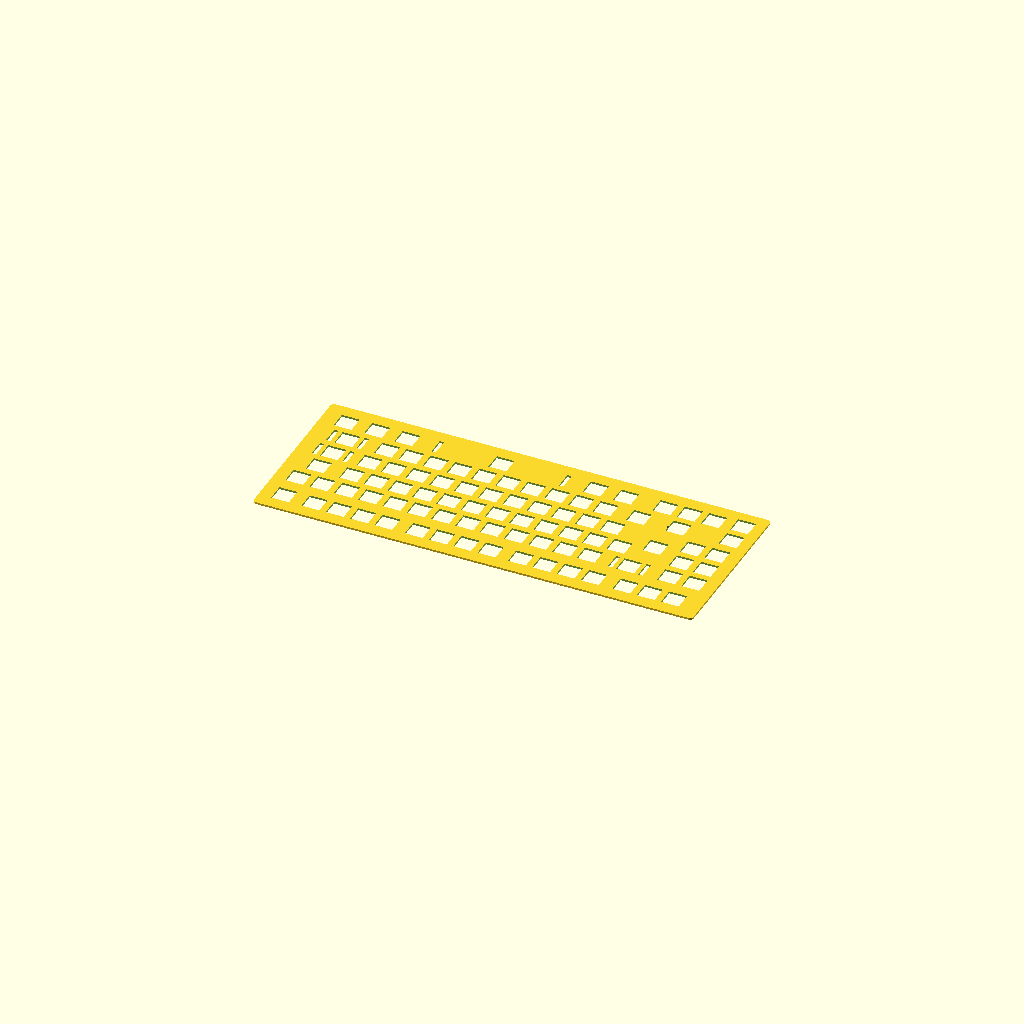
Cell 1: the model at its default parameters.
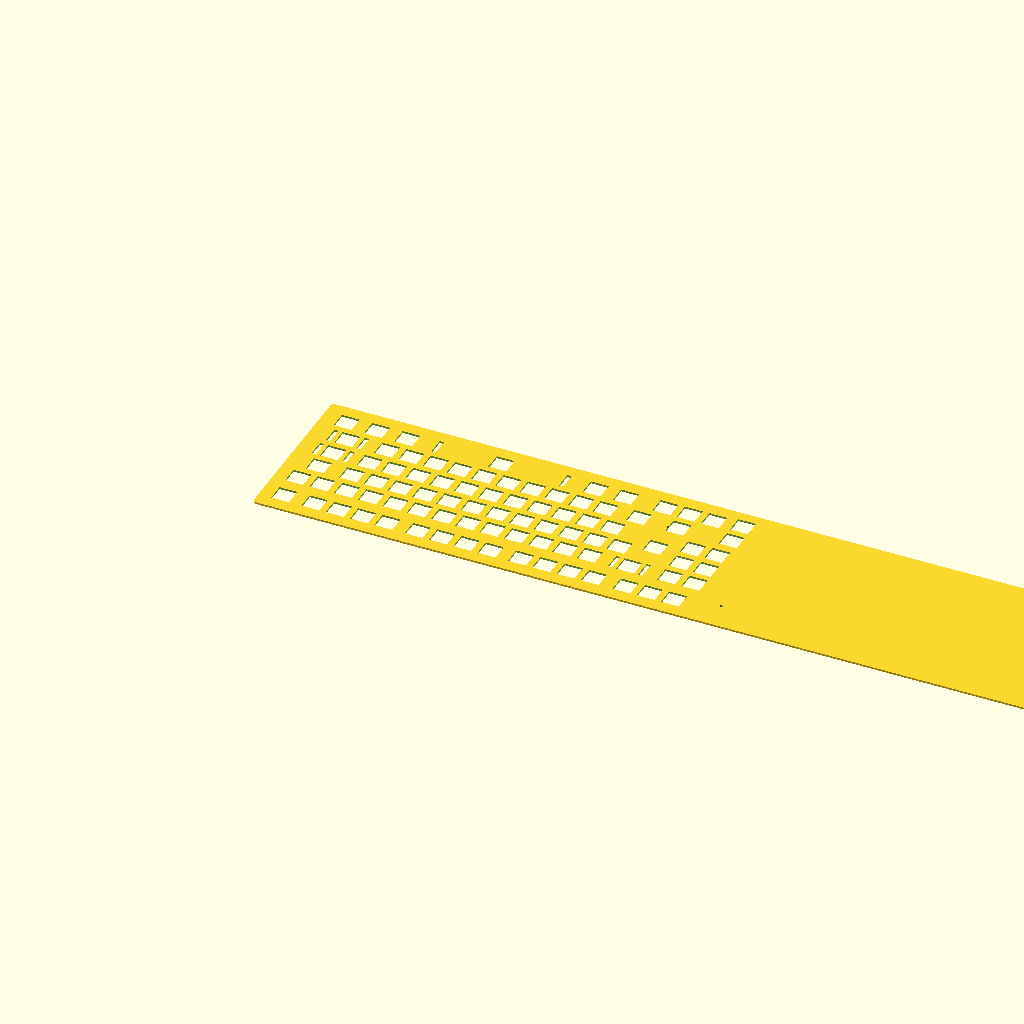
Cell 2: the same model with plate_w = 689.52.
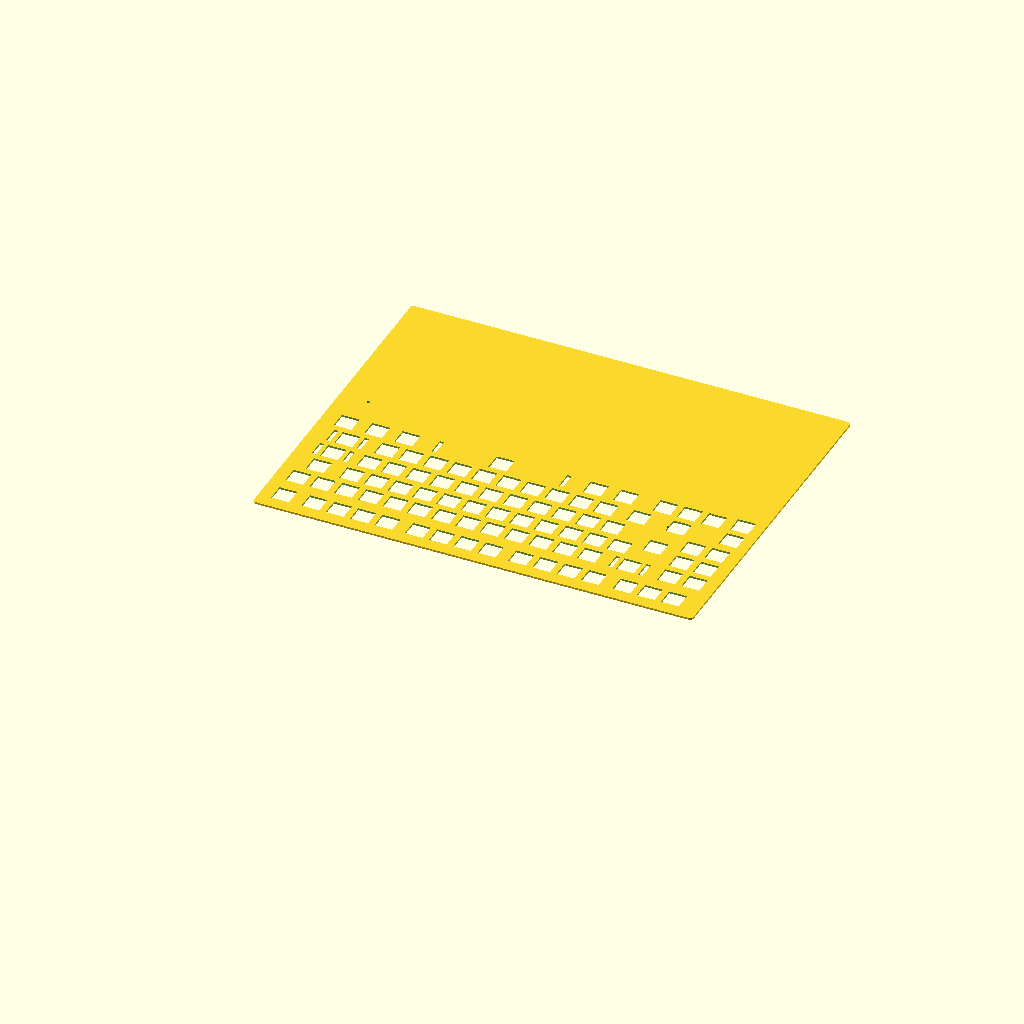
Cell 3: the same model with plate_h = 268.12.
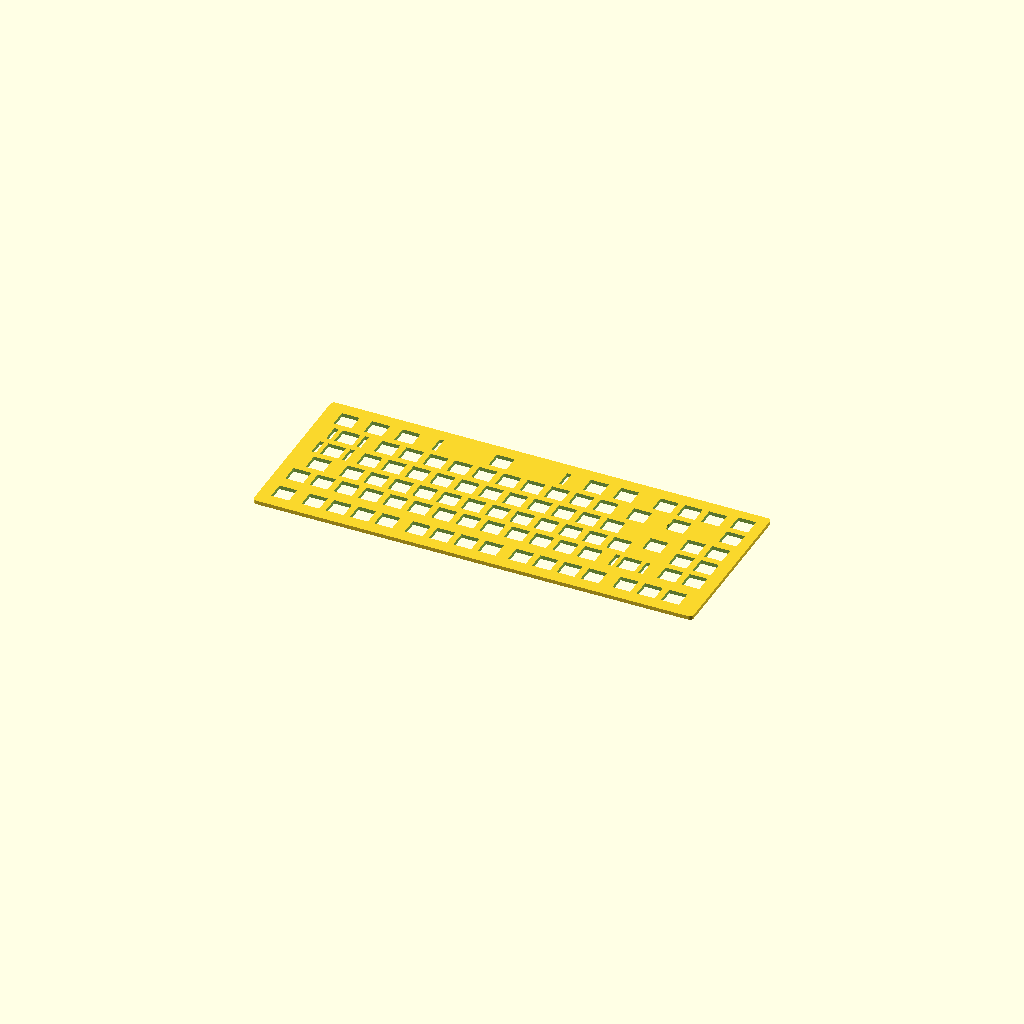
Cell 4: the same model with plate_t = 3.
All cells are drawn from one camera (rotation 55°, 0°, 25°, orthographic, colour scheme Cornfield), so only the parameter changes between them.
OpenSCAD source file projects/blue-dream-space/build/blue-dream-space-plate.scad:
// Auto-generated keyboard switch plate
// Layout: Blue Dream Space (86 keys)
// Switch type: choc_v2
// Generated: 2026-04-08T21:55:43.241Z

$fn = 32;

plate_w = 344.76;
plate_h = 134.06;
plate_t = 1.50;
corner_r = 3.00;
margin = 7.50;

// ----- Plate body -----
difference() {
  // Rounded-corner plate
  minkowski() {
    cube([plate_w - 2*corner_r, plate_h - 2*corner_r, plate_t / 2]);
    translate([corner_r, corner_r, 0])
      cylinder(r = corner_r, h = plate_t / 2);
  }

  // ----- Switch cutouts -----
  // Key "Esc" at (0, 0)
  translate([17.025 - 7.000, 17.025 - 7.000, -0.1])
    cube([14.000, 14.000, plate_t + 0.2]);
  // Key "F1" at (1.25, 0)
  translate([40.837 - 7.000, 17.025 - 7.000, -0.1])
    cube([14.000, 14.000, plate_t + 0.2]);
  // Key "F2" at (2.25, 0)
  translate([59.888 - 7.000, 17.025 - 7.000, -0.1])
    cube([14.000, 14.000, plate_t + 0.2]);
  // Key "F3" at (3.25, 0)
  translate([78.938 - 7.000, 17.025 - 7.000, -0.1])
    cube([14.000, 14.000, plate_t + 0.2]);
  // Key "F4" at (4.25, 0)
  translate([97.987 - 7.000, 17.025 - 7.000, -0.1])
    cube([14.000, 14.000, plate_t + 0.2]);
  // Key "F5" at (5.5, 0)
  translate([121.800 - 7.000, 17.025 - 7.000, -0.1])
    cube([14.000, 14.000, plate_t + 0.2]);
  // Key "F6" at (6.5, 0)
  translate([140.850 - 7.000, 17.025 - 7.000, -0.1])
    cube([14.000, 14.000, plate_t + 0.2]);
  // Key "F7" at (7.5, 0)
  translate([159.900 - 7.000, 17.025 - 7.000, -0.1])
    cube([14.000, 14.000, plate_t + 0.2]);
  // Key "F8" at (8.5, 0)
  translate([178.950 - 7.000, 17.025 - 7.000, -0.1])
    cube([14.000, 14.000, plate_t + 0.2]);
  // Key "F9" at (9.75, 0)
  translate([202.763 - 7.000, 17.025 - 7.000, -0.1])
    cube([14.000, 14.000, plate_t + 0.2]);
  // Key "F10" at (10.75, 0)
  translate([221.813 - 7.000, 17.025 - 7.000, -0.1])
    cube([14.000, 14.000, plate_t + 0.2]);
  // Key "F11" at (11.75, 0)
  translate([240.863 - 7.000, 17.025 - 7.000, -0.1])
    cube([14.000, 14.000, plate_t + 0.2]);
  // Key "F12" at (12.75, 0)
  translate([259.913 - 7.000, 17.025 - 7.000, -0.1])
    cube([14.000, 14.000, plate_t + 0.2]);
  // Key "A1" at (14.15, 0.09999999999999998)
  translate([284.678 - 7.000, 17.025 - 7.000, -0.1])
    cube([14.000, 14.000, plate_t + 0.2]);
  // Key "Print" at (15.15, 0.10000000000000009)
  translate([303.728 - 7.000, 17.025 - 7.000, -0.1])
    cube([14.000, 14.000, plate_t + 0.2]);
  // Key "Scroll Lock" at (16.15, 0.10000000000000009)
  translate([322.777 - 7.000, 17.025 - 7.000, -0.1])
    cube([14.000, 14.000, plate_t + 0.2]);
  // Key "~" at (0, 1.25)
  translate([17.025 - 7.000, 40.837 - 7.000, -0.1])
    cube([14.000, 14.000, plate_t + 0.2]);
  // Key "!" at (1, 1.25)
  translate([36.075 - 7.000, 40.837 - 7.000, -0.1])
    cube([14.000, 14.000, plate_t + 0.2]);
  // Key "@" at (2, 1.25)
  translate([55.125 - 7.000, 40.837 - 7.000, -0.1])
    cube([14.000, 14.000, plate_t + 0.2]);
  // Key "#" at (3, 1.25)
  translate([74.175 - 7.000, 40.837 - 7.000, -0.1])
    cube([14.000, 14.000, plate_t + 0.2]);
  // Key "$" at (4, 1.25)
  translate([93.225 - 7.000, 40.837 - 7.000, -0.1])
    cube([14.000, 14.000, plate_t + 0.2]);
  // Key "%" at (5, 1.25)
  translate([112.275 - 7.000, 40.837 - 7.000, -0.1])
    cube([14.000, 14.000, plate_t + 0.2]);
  // Key "^" at (6, 1.25)
  translate([131.325 - 7.000, 40.837 - 7.000, -0.1])
    cube([14.000, 14.000, plate_t + 0.2]);
  // Key "&" at (7, 1.25)
  translate([150.375 - 7.000, 40.837 - 7.000, -0.1])
    cube([14.000, 14.000, plate_t + 0.2]);
  // Key "*" at (8, 1.25)
  translate([169.425 - 7.000, 40.837 - 7.000, -0.1])
    cube([14.000, 14.000, plate_t + 0.2]);
  // Key "(" at (9, 1.25)
  translate([188.475 - 7.000, 40.837 - 7.000, -0.1])
    cube([14.000, 14.000, plate_t + 0.2]);
  // Key ")" at (10, 1.25)
  translate([207.525 - 7.000, 40.837 - 7.000, -0.1])
    cube([14.000, 14.000, plate_t + 0.2]);
  // Key "_" at (11, 1.25)
  translate([226.575 - 7.000, 40.837 - 7.000, -0.1])
    cube([14.000, 14.000, plate_t + 0.2]);
  // Key "+" at (12, 1.25)
  translate([245.625 - 7.000, 40.837 - 7.000, -0.1])
    cube([14.000, 14.000, plate_t + 0.2]);
  // Key "Backspace" at (13, 1.25)
  translate([276.581 - 7.000, 40.837 - 7.000, -0.1])
    cube([14.000, 14.000, plate_t + 0.2]);
  // Stabilizer cutouts for 2.25u key
  translate([264.643 - 1.650, 40.837 - 7.000, -0.1])
    cube([3.300, 14.000, plate_t + 0.2]);
  translate([288.519 - 1.650, 40.837 - 7.000, -0.1])
    cube([3.300, 14.000, plate_t + 0.2]);
  // Key "del" at (15.31, 1.25)
  translate([308.680 - 7.000, 40.837 - 7.000, -0.1])
    cube([14.000, 14.000, plate_t + 0.2]);
  // Key "ins" at (16.31, 1.25)
  translate([327.731 - 7.000, 40.837 - 7.000, -0.1])
    cube([14.000, 14.000, plate_t + 0.2]);
  // Key "Tab" at (0, 2.25)
  translate([24.169 - 7.000, 59.888 - 7.000, -0.1])
    cube([14.000, 14.000, plate_t + 0.2]);
  // Key "Q" at (1.75, 2.25)
  translate([50.363 - 7.000, 59.888 - 7.000, -0.1])
    cube([14.000, 14.000, plate_t + 0.2]);
  // Key "W" at (2.75, 2.25)
  translate([69.412 - 7.000, 59.888 - 7.000, -0.1])
    cube([14.000, 14.000, plate_t + 0.2]);
  // Key "E" at (3.75, 2.25)
  translate([88.463 - 7.000, 59.888 - 7.000, -0.1])
    cube([14.000, 14.000, plate_t + 0.2]);
  // Key "R" at (4.75, 2.25)
  translate([107.513 - 7.000, 59.888 - 7.000, -0.1])
    cube([14.000, 14.000, plate_t + 0.2]);
  // Key "T" at (5.75, 2.25)
  translate([126.563 - 7.000, 59.888 - 7.000, -0.1])
    cube([14.000, 14.000, plate_t + 0.2]);
  // Key "Y" at (6.75, 2.25)
  translate([145.613 - 7.000, 59.888 - 7.000, -0.1])
    cube([14.000, 14.000, plate_t + 0.2]);
  // Key "U" at (7.75, 2.25)
  translate([164.662 - 7.000, 59.888 - 7.000, -0.1])
    cube([14.000, 14.000, plate_t + 0.2]);
  // Key "I" at (8.75, 2.25)
  translate([183.713 - 7.000, 59.888 - 7.000, -0.1])
    cube([14.000, 14.000, plate_t + 0.2]);
  // Key "O" at (9.75, 2.25)
  translate([202.763 - 7.000, 59.888 - 7.000, -0.1])
    cube([14.000, 14.000, plate_t + 0.2]);
  // Key "P" at (10.75, 2.25)
  translate([221.813 - 7.000, 59.888 - 7.000, -0.1])
    cube([14.000, 14.000, plate_t + 0.2]);
  // Key "{" at (11.75, 2.25)
  translate([240.863 - 7.000, 59.888 - 7.000, -0.1])
    cube([14.000, 14.000, plate_t + 0.2]);
  // Key "}" at (12.75, 2.25)
  translate([259.913 - 7.000, 59.888 - 7.000, -0.1])
    cube([14.000, 14.000, plate_t + 0.2]);
  // Key "Enter" at (14, 2.25)
  translate([283.725 - 7.000, 69.412 - 7.000, -0.1])
    cube([14.000, 14.000, plate_t + 0.2]);
  // Key "home" at (15.31, 2.25)
  translate([308.680 - 7.000, 59.888 - 7.000, -0.1])
    cube([14.000, 14.000, plate_t + 0.2]);
  // Key "PgUp" at (16.31, 2.25)
  translate([327.731 - 7.000, 59.888 - 7.000, -0.1])
    cube([14.000, 14.000, plate_t + 0.2]);
  // Key "Caps Lock" at (0, 3.25)
  translate([26.550 - 7.000, 78.938 - 7.000, -0.1])
    cube([14.000, 14.000, plate_t + 0.2]);
  // Stabilizer cutouts for 2u key
  translate([14.612 - 1.650, 78.938 - 7.000, -0.1])
    cube([3.300, 14.000, plate_t + 0.2]);
  translate([38.488 - 1.650, 78.938 - 7.000, -0.1])
    cube([3.300, 14.000, plate_t + 0.2]);
  // Key "A" at (2, 3.25)
  translate([55.125 - 7.000, 78.938 - 7.000, -0.1])
    cube([14.000, 14.000, plate_t + 0.2]);
  // Key "S" at (3, 3.25)
  translate([74.175 - 7.000, 78.938 - 7.000, -0.1])
    cube([14.000, 14.000, plate_t + 0.2]);
  // Key "D" at (4, 3.25)
  translate([93.225 - 7.000, 78.938 - 7.000, -0.1])
    cube([14.000, 14.000, plate_t + 0.2]);
  // Key "F" at (5, 3.25)
  translate([112.275 - 7.000, 78.938 - 7.000, -0.1])
    cube([14.000, 14.000, plate_t + 0.2]);
  // Key "G" at (6, 3.25)
  translate([131.325 - 7.000, 78.938 - 7.000, -0.1])
    cube([14.000, 14.000, plate_t + 0.2]);
  // Key "H" at (7, 3.25)
  translate([150.375 - 7.000, 78.938 - 7.000, -0.1])
    cube([14.000, 14.000, plate_t + 0.2]);
  // Key "J" at (8, 3.25)
  translate([169.425 - 7.000, 78.938 - 7.000, -0.1])
    cube([14.000, 14.000, plate_t + 0.2]);
  // Key "K" at (9, 3.25)
  translate([188.475 - 7.000, 78.938 - 7.000, -0.1])
    cube([14.000, 14.000, plate_t + 0.2]);
  // Key "L" at (10, 3.25)
  translate([207.525 - 7.000, 78.938 - 7.000, -0.1])
    cube([14.000, 14.000, plate_t + 0.2]);
  // Key ":" at (11, 3.25)
  translate([226.575 - 7.000, 78.938 - 7.000, -0.1])
    cube([14.000, 14.000, plate_t + 0.2]);
  // Key """ at (12, 3.25)
  translate([245.625 - 7.000, 78.938 - 7.000, -0.1])
    cube([14.000, 14.000, plate_t + 0.2]);
  // Key "end" at (15.31, 3.25)
  translate([308.680 - 7.000, 78.938 - 7.000, -0.1])
    cube([14.000, 14.000, plate_t + 0.2]);
  // Key "PgDn" at (16.31, 3.25)
  translate([327.731 - 7.000, 78.938 - 7.000, -0.1])
    cube([14.000, 14.000, plate_t + 0.2]);
  // Key "Shift" at (0, 4.25)
  translate([28.931 - 7.000, 97.987 - 7.000, -0.1])
    cube([14.000, 14.000, plate_t + 0.2]);
  // Stabilizer cutouts for 2.25u key
  translate([16.993 - 1.650, 97.987 - 7.000, -0.1])
    cube([3.300, 14.000, plate_t + 0.2]);
  translate([40.869 - 1.650, 97.987 - 7.000, -0.1])
    cube([3.300, 14.000, plate_t + 0.2]);
  // Key "Z" at (2.25, 4.25)
  translate([59.888 - 7.000, 97.987 - 7.000, -0.1])
    cube([14.000, 14.000, plate_t + 0.2]);
  // Key "X" at (3.25, 4.25)
  translate([78.938 - 7.000, 97.987 - 7.000, -0.1])
    cube([14.000, 14.000, plate_t + 0.2]);
  // Key "C" at (4.25, 4.25)
  translate([97.987 - 7.000, 97.987 - 7.000, -0.1])
    cube([14.000, 14.000, plate_t + 0.2]);
  // Key "V" at (5.25, 4.25)
  translate([117.038 - 7.000, 97.987 - 7.000, -0.1])
    cube([14.000, 14.000, plate_t + 0.2]);
  // Key "B" at (6.25, 4.25)
  translate([136.088 - 7.000, 97.987 - 7.000, -0.1])
    cube([14.000, 14.000, plate_t + 0.2]);
  // Key "N" at (7.25, 4.25)
  translate([155.138 - 7.000, 97.987 - 7.000, -0.1])
    cube([14.000, 14.000, plate_t + 0.2]);
  // Key "M" at (8.25, 4.25)
  translate([174.188 - 7.000, 97.987 - 7.000, -0.1])
    cube([14.000, 14.000, plate_t + 0.2]);
  // Key "<" at (9.25, 4.25)
  translate([193.238 - 7.000, 97.987 - 7.000, -0.1])
    cube([14.000, 14.000, plate_t + 0.2]);
  // Key ">" at (10.25, 4.25)
  translate([212.287 - 7.000, 97.987 - 7.000, -0.1])
    cube([14.000, 14.000, plate_t + 0.2]);
  // Key "?" at (11.25, 4.25)
  translate([231.338 - 7.000, 97.987 - 7.000, -0.1])
    cube([14.000, 14.000, plate_t + 0.2]);
  // Key "Shift" at (12.25, 4.25)
  translate([257.531 - 7.000, 97.987 - 7.000, -0.1])
    cube([14.000, 14.000, plate_t + 0.2]);
  // Key "↑" at (14.25, 4.25)
  translate([288.488 - 7.000, 97.987 - 7.000, -0.1])
    cube([14.000, 14.000, plate_t + 0.2]);
  // Key "A2" at (16.5, 4.45)
  translate([329.445 - 7.000, 99.893 - 7.000, -0.1])
    cube([14.000, 14.000, plate_t + 0.2]);
  // Key "Ctrl" at (0, 5.25)
  translate([19.406 - 7.000, 117.038 - 7.000, -0.1])
    cube([14.000, 14.000, plate_t + 0.2]);
  // Key "Win" at (1.25, 5.25)
  translate([43.219 - 7.000, 117.038 - 7.000, -0.1])
    cube([14.000, 14.000, plate_t + 0.2]);
  // Key "Alt" at (2.5, 5.25)
  translate([67.031 - 7.000, 117.038 - 7.000, -0.1])
    cube([14.000, 14.000, plate_t + 0.2]);
  // Key "key_79" at (3.75, 5.25)
  translate([140.850 - 7.000, 117.038 - 7.000, -0.1])
    cube([14.000, 14.000, plate_t + 0.2]);
  // Stabilizer cutouts for 6.5u key
  translate([90.850 - 1.650, 117.038 - 7.000, -0.1])
    cube([3.300, 14.000, plate_t + 0.2]);
  translate([190.850 - 1.650, 117.038 - 7.000, -0.1])
    cube([3.300, 14.000, plate_t + 0.2]);
  // Key "Alt" at (10.25, 5.25)
  translate([214.669 - 7.000, 117.038 - 7.000, -0.1])
    cube([14.000, 14.000, plate_t + 0.2]);
  // Key "Ctrl" at (11.5, 5.25)
  translate([238.481 - 7.000, 117.038 - 7.000, -0.1])
    cube([14.000, 14.000, plate_t + 0.2]);
  // Key "←" at (13.25, 5.25)
  translate([269.438 - 7.000, 117.038 - 7.000, -0.1])
    cube([14.000, 14.000, plate_t + 0.2]);
  // Key "↓" at (14.25, 5.25)
  translate([288.488 - 7.000, 117.038 - 7.000, -0.1])
    cube([14.000, 14.000, plate_t + 0.2]);
  // Key "→" at (15.25, 5.25)
  translate([307.538 - 7.000, 117.038 - 7.000, -0.1])
    cube([14.000, 14.000, plate_t + 0.2]);
  // Key "A3" at (16.5, 5.45)
  translate([329.445 - 7.000, 118.943 - 7.000, -0.1])
    cube([14.000, 14.000, plate_t + 0.2]);

  // ----- Mounting holes (smart placement) -----
  // screw_tl
  translate([22.500, 22.500, -0.1])
    cylinder(r = 1.250, h = plate_t + 0.2);
  // screw_tr
  translate([357.000, 23.000, -0.1])
    cylinder(r = 1.250, h = plate_t + 0.2);
  // screw_bl
  translate([22.500, 146.500, -0.1])
    cylinder(r = 1.250, h = plate_t + 0.2);
  // screw_br
  translate([357.000, 146.500, -0.1])
    cylinder(r = 1.250, h = plate_t + 0.2);
  // screw_ml
  translate([127.500, 45.500, -0.1])
    cylinder(r = 1.250, h = plate_t + 0.2);
  // screw_mr
  translate([281.500, 96.000, -0.1])
    cylinder(r = 1.250, h = plate_t + 0.2);
}
Parameter table extracted from the source (name, type, default, range or options):
plate_w: number, default 344.76
plate_h: number, default 134.06
plate_t: number, default 1.5
corner_r: number, default 3
margin: number, default 7.5
